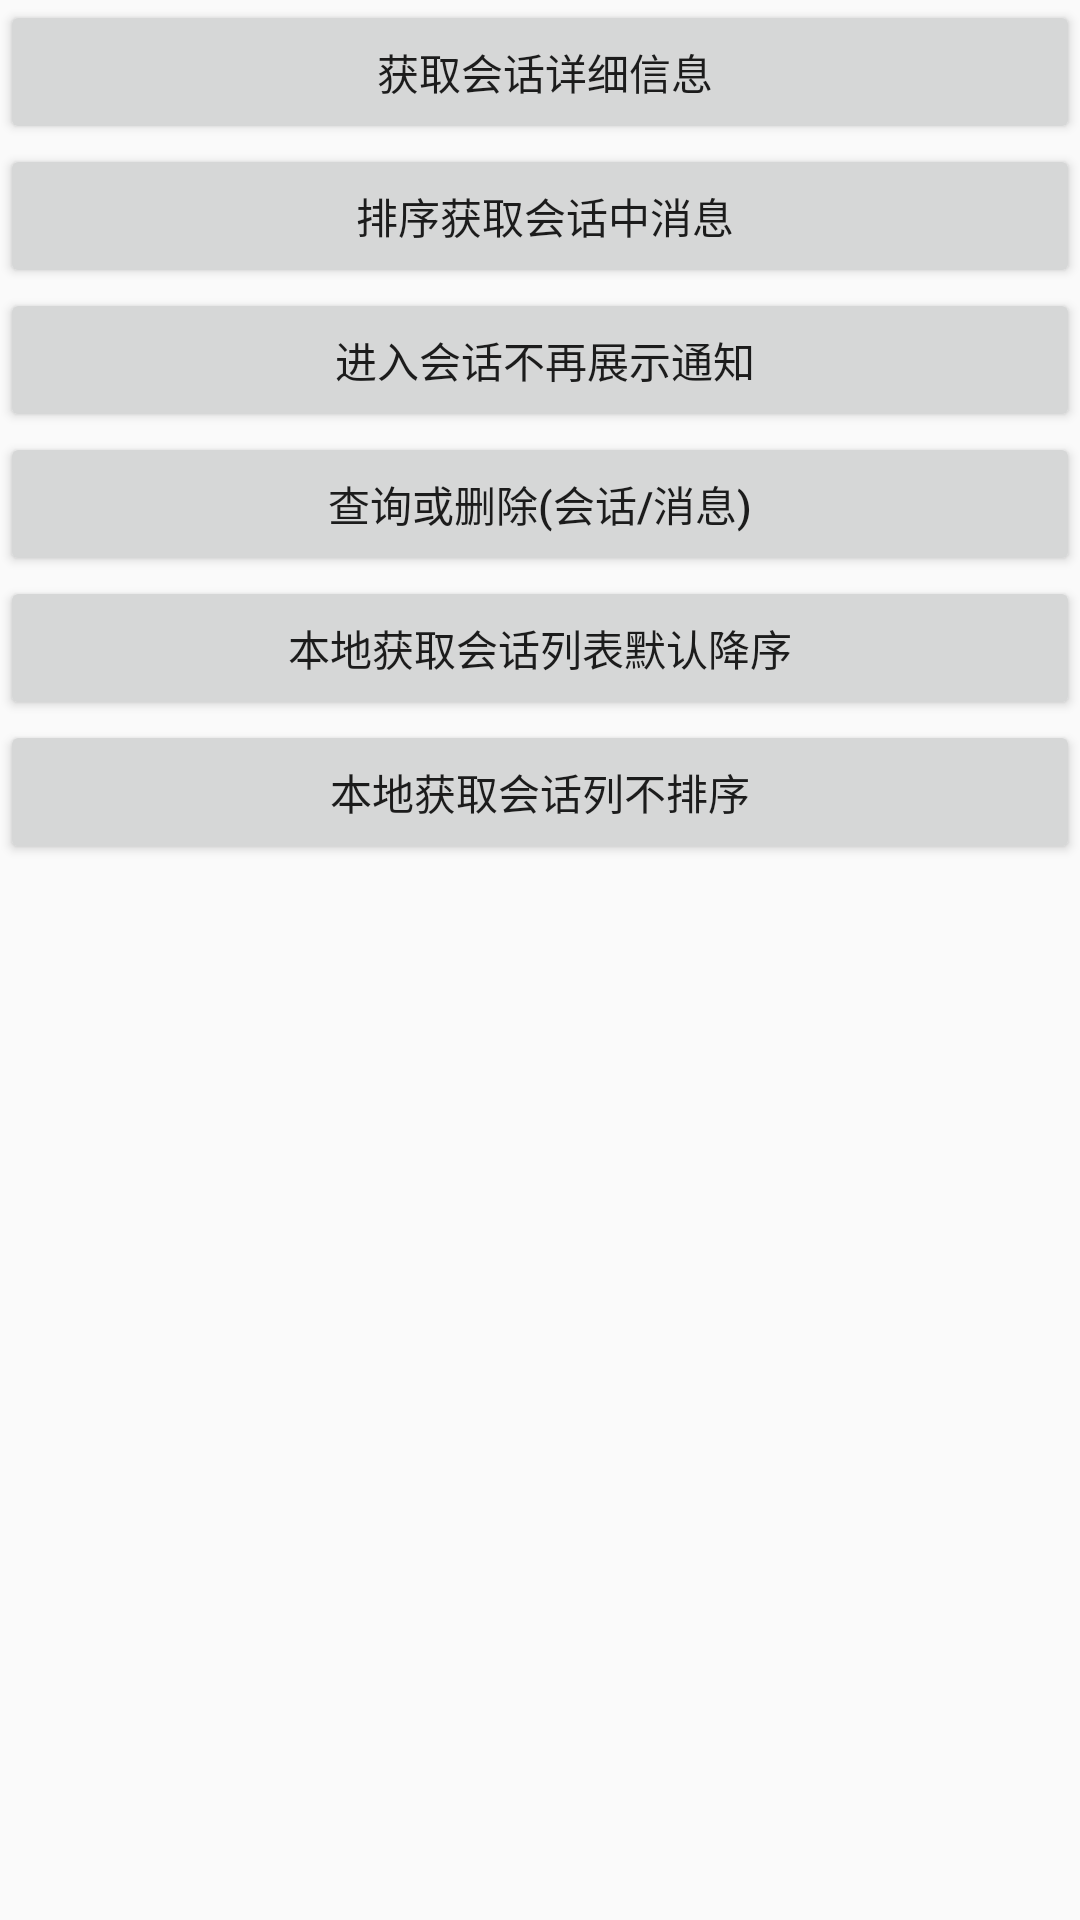

Layout XML and referenced resources for this Android screen:
<!-- AndroidManifest.xml: application theme AppTheme.Toolbar -->
<!-- res/layout/activity_conversation.xml -->
<?xml version="1.0" encoding="utf-8"?>
<LinearLayout xmlns:android="http://schemas.android.com/apk/res/android"
              android:layout_width="match_parent"
              android:layout_height="match_parent"
              android:orientation="vertical">


    <Button
        android:id="@+id/bt_get_conversation_info"
        android:layout_width="match_parent"
        android:layout_height="wrap_content"
        android:text=" 获取会话详细信息"
        />

    <Button
        android:id="@+id/bt_get_info"
        android:layout_width="match_parent"
        android:layout_height="wrap_content"
        android:text=" 排序获取会话中消息"
        />


    <Button
        android:id="@+id/bt_enter_conversation"
        android:layout_width="match_parent"
        android:layout_height="wrap_content"
        android:text=" 进入会话不再展示通知"
        />

    <Button
        android:id="@+id/bt_delete_conversation"
        android:layout_width="match_parent"
        android:layout_height="wrap_content"
        android:text="查询或删除(会话/消息)"
        />
    <Button
        android:id="@+id/bt_localGetConvList"
        android:layout_width="match_parent"
        android:layout_height="wrap_content"
        android:text="本地获取会话列表默认降序"
        />
    <Button
        android:id="@+id/bt_getConvList"
        android:layout_width="match_parent"
        android:layout_height="wrap_content"
        android:text="本地获取会话列不排序"
        />
    <ScrollView
        android:layout_width="match_parent"
        android:layout_height="wrap_content">
        <TextView
            android:id="@+id/tv_showConvList"
            android:layout_width="match_parent"
            android:layout_height="wrap_content"/>
    </ScrollView>
</LinearLayout>
<!-- resources referenced by this layout -->
<resources>
  <style name="AppTheme.Toolbar" parent="Theme.AppCompat.Light.NoActionBar">
          <item name="colorPrimary">@color/first_theme</item>
          <item name="colorPrimaryDark">@color/first_theme</item>
          <item name="colorAccent">@color/first_theme</item>
      </style>
  <color name="first_theme">#FF4081</color>
</resources>
